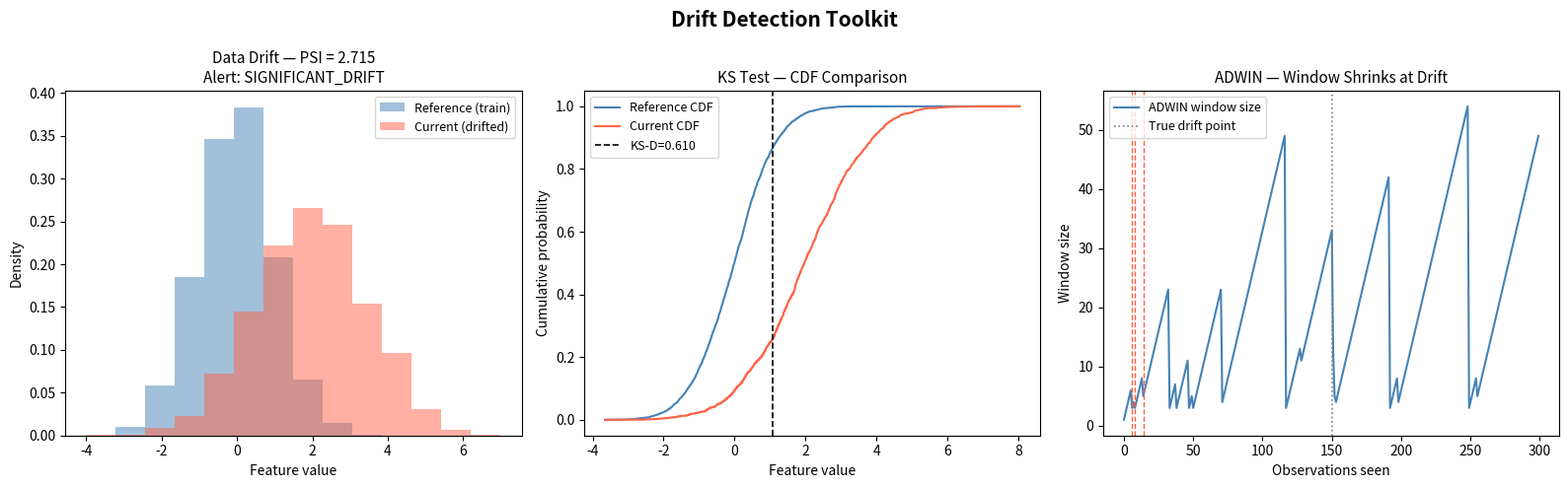

This figure's Python source: (Note: this script raises an exception after producing the figure.)
import numpy as np
import math

# ── PSI ──────────────────────────────────────────────────────────────────────
def compute_psi(reference, current, n_bins=10, eps=1e-6):
    # Bin edges from reference distribution
    _, bin_edges = np.histogram(reference, bins=n_bins)
    bin_edges[0]  = -np.inf
    bin_edges[-1] =  np.inf

    ref_counts, _ = np.histogram(reference, bins=bin_edges)
    cur_counts, _ = np.histogram(current,   bins=bin_edges)

    ref_frac = ref_counts / ref_counts.sum()
    cur_frac = cur_counts / cur_counts.sum()

    # Floor zeros
    ref_frac = np.maximum(ref_frac, eps)
    cur_frac = np.maximum(cur_frac, eps)

    psi_bins = (cur_frac - ref_frac) * np.log(cur_frac / ref_frac)
    return float(psi_bins.sum()), psi_bins, bin_edges


def psi_alert(psi_value):
    if psi_value < 0.1:
        return "OK"
    elif psi_value < 0.2:
        return "MODERATE_DRIFT"
    else:
        return "SIGNIFICANT_DRIFT"


# ── KS Test ───────────────────────────────────────────────────────────────────
def ks_test(x, y):
    n, m = len(x), len(y)
    combined = np.sort(np.concatenate([x, y]))

    # Empirical CDFs evaluated at every point in combined
    cdf_x = np.searchsorted(np.sort(x), combined, side='right') / n
    cdf_y = np.searchsorted(np.sort(y), combined, side='right') / m

    D = float(np.max(np.abs(cdf_x - cdf_y)))

    # Kolmogorov critical value at alpha=0.05: c(0.05)=1.3581
    c_alpha = 1.3581
    critical = c_alpha * math.sqrt((n + m) / (n * m))
    p_approx = math.exp(-2 * (D * math.sqrt(n * m / (n + m))) ** 2)
    p_approx = min(1.0, p_approx)

    return {
        "D": D,
        "critical_value_05": critical,
        "reject_null": D > critical,
        "p_approx": p_approx,
    }


# ── ADWIN ────────────────────────────────────────────────────────────────────
class ADWIN:
    def __init__(self, delta=0.002):
        self._delta = delta
        self._window = []
        self.drift_detected = False
        self.n_detections = 0

    def add_element(self, value):
        self._window.append(float(value))
        self.drift_detected = self._detect()

    def _detect(self):
        n = len(self._window)
        if n < 5:
            return False
        W = np.array(self._window)
        total_mean = W.mean()
        for split in range(2, n - 2):
            W0 = W[:split]
            W1 = W[split:]
            n0, n1 = len(W0), len(W1)
            m_harm = (n0 * n1) / (n0 + n1)
            eps_cut = math.sqrt(0.5 / m_harm * math.log(4 * n / self._delta))
            if abs(W0.mean() - W1.mean()) > eps_cut:
                self._window = list(W1)  # drop old portion
                self.n_detections += 1
                return True
        return False

    @property
    def window_size(self):
        return len(self._window)


# ── Quick smoke test ─────────────────────────────────────────────────────────
rng = np.random.default_rng(42)
ref = rng.normal(0, 1, 5000)
cur_ok  = rng.normal(0, 1, 2000)         # same distribution
cur_bad = rng.normal(2, 1.5, 2000)       # shifted

psi_ok,  _, _ = compute_psi(ref, cur_ok)
psi_bad, _, _ = compute_psi(ref, cur_bad)
ks_ok  = ks_test(ref, cur_ok)
ks_bad = ks_test(ref, cur_bad)

print(f"PSI (same dist) = {psi_ok:.4f}  → {psi_alert(psi_ok)}")
print(f"PSI (shifted)   = {psi_bad:.4f}  → {psi_alert(psi_bad)}")
print(f"KS (same dist):  D={ks_ok['D']:.4f}, reject={ks_ok['reject_null']}")
print(f"KS (shifted):    D={ks_bad['D']:.4f}, reject={ks_bad['reject_null']}")

adwin = ADWIN(delta=0.002)
stable_stream = rng.normal(0, 1, 200)
for v in stable_stream:
    adwin.add_element(v)
print(f"\nADWIN after 200 stable obs: detections={adwin.n_detections}, window={adwin.window_size}")

drift_stream = np.concatenate([rng.normal(0,1,100), rng.normal(3,1,100)])
adwin2 = ADWIN(delta=0.002)
for v in drift_stream:
    adwin2.add_element(v)
print(f"ADWIN after 100 stable + 100 drifted: detections={adwin2.n_detections}, window={adwin2.window_size}")


import matplotlib
matplotlib.use('Agg')
import matplotlib.pyplot as plt
import matplotlib.patches as mpatches
import numpy as np

rng = np.random.default_rng(42)
ref     = rng.normal(0, 1, 5000)
cur_ok  = rng.normal(0, 1, 2000)
cur_bad = rng.normal(2, 1.5, 2000)

fig, axes = plt.subplots(1, 3, figsize=(16, 5))
fig.suptitle("Drift Detection Toolkit", fontsize=15, fontweight='bold')

# ── (a) PSI histogram comparison ─────────────────────────────────────────────
ax = axes[0]
bins = np.linspace(-4, 7, 15)
ax.hist(ref,     bins=bins, alpha=0.5, density=True, color='steelblue', label='Reference (train)')
ax.hist(cur_bad, bins=bins, alpha=0.5, density=True, color='tomato',    label='Current (drifted)')
psi_val, _, _ = compute_psi(ref, cur_bad)
ax.set_title(f"Data Drift — PSI = {psi_val:.3f}\nAlert: {psi_alert(psi_val)}", fontsize=11)
ax.set_xlabel("Feature value")
ax.set_ylabel("Density")
ax.legend(fontsize=9)
# Annotations: each bar pair shows where the distributions diverge most.

# ── (b) KS — Empirical CDFs ──────────────────────────────────────────────────
ax = axes[1]
combined = np.sort(np.concatenate([ref, cur_bad]))
cdf_ref = np.searchsorted(np.sort(ref),     combined, side='right') / len(ref)
cdf_bad = np.searchsorted(np.sort(cur_bad), combined, side='right') / len(cur_bad)
ax.plot(combined, cdf_ref, color='steelblue', label='Reference CDF', linewidth=1.5)
ax.plot(combined, cdf_bad, color='tomato',    label='Current CDF',   linewidth=1.5)
# Mark max-gap
gap_idx = np.argmax(np.abs(cdf_ref - cdf_bad))
ax.axvline(combined[gap_idx], color='black', linestyle='--', linewidth=1.2, label=f'KS-D={np.abs(cdf_ref-cdf_bad).max():.3f}')
ax.set_title("KS Test — CDF Comparison", fontsize=11)
ax.set_xlabel("Feature value")
ax.set_ylabel("Cumulative probability")
ax.legend(fontsize=9)
# The vertical dashed line is the maximum vertical gap between CDFs — the KS statistic.

# ── (c) ADWIN window size over a drifting stream ─────────────────────────────
ax = axes[2]
stream = np.concatenate([rng.normal(0,1,150), rng.normal(3,1,150)])
adwin3 = ADWIN(delta=0.002)
ws, detected_at = [], []
for i, v in enumerate(stream):
    adwin3.add_element(v)
    ws.append(adwin3.window_size)
    if adwin3.drift_detected:
        detected_at.append(i)

ax.plot(ws, color='steelblue', linewidth=1.5, label='ADWIN window size')
ax.axvline(150, color='grey', linestyle=':', linewidth=1.2, label='True drift point')
for d in detected_at[:3]:
    ax.axvline(d, color='tomato', linestyle='--', linewidth=1.0)
ax.set_title("ADWIN — Window Shrinks at Drift", fontsize=11)
ax.set_xlabel("Observations seen")
ax.set_ylabel("Window size")
ax.legend(fontsize=9)
# Window grows when the stream is stable; collapses when ADWIN detects a mean shift.

plt.tight_layout()
plt.savefig('/tmp/nb45_drift_toolkit.png', dpi=80, bbox_inches='tight')
plt.show()
print("Figure saved.")


try:
    from evidently.report import Report
    from evidently.metrics import DataDriftPreset
    HAS_EVIDENTLY = True
except ImportError:
    HAS_EVIDENTLY = False

try:
    from alibi_detect.cd import KSDrift, MMDDrift
    HAS_ALIBI = True
except ImportError:
    HAS_ALIBI = False

import numpy as np
rng = np.random.default_rng(99)
X_ref = rng.normal(0, 1, (1000, 4))
X_cur = rng.normal(0.5, 1.2, (500, 4))

if HAS_ALIBI:
    detector = KSDrift(X_ref, p_val=0.05)
    result = detector.predict(X_cur)
    print("alibi-detect KSDrift:", result['data']['is_drift'])
else:
    print("alibi-detect not installed — using scratch implementation")
    ks_res = [ks_test(X_ref[:, j], X_cur[:, j]) for j in range(4)]
    for j, r in enumerate(ks_res):
        print(f"  Feature {j}: D={r['D']:.3f}, reject={r['reject_null']}")

if HAS_EVIDENTLY:
    import pandas as pd
    cols = [f'f{i}' for i in range(4)]
    ref_df = pd.DataFrame(X_ref, columns=cols)
    cur_df = pd.DataFrame(X_cur, columns=cols)
    report = Report(metrics=[DataDriftPreset()])
    report.run(reference_data=ref_df, current_data=cur_df)
    print("Evidently report generated (call report.show() in Jupyter)")
else:
    print("evidently not installed — using scratch PSI")
    for j in range(4):
        psi_v, _, _ = compute_psi(X_ref[:, j], X_cur[:, j])
        print(f"  Feature {j}: PSI={psi_v:.4f}  → {psi_alert(psi_v)}")


import numpy as np
import math

rng = np.random.default_rng(2024)

# ── Simulate 12 months of feature batches and model predictions ───────────────
MONTHS = 12
DRIFT_MONTH = 6

# Feature: "avg_session_pages" (pages viewed per session)
# Pre-drift: Normal(8, 2); post-drift: Normal(5, 3) — users browse less

monthly_batches = []
for m in range(1, MONTHS + 1):
    if m < DRIFT_MONTH:
        feat = rng.normal(8, 2, 2000)
        preds = 1 / (1 + np.exp(-(feat - 6) / 2)) + rng.normal(0, 0.05, 2000)
    else:
        feat = rng.normal(5, 3, 2000)
        preds = 1 / (1 + np.exp(-(feat - 6) / 2)) + rng.normal(0, 0.08, 2000)

    preds = np.clip(preds, 0.01, 0.99)
    monthly_batches.append({"month": m, "feature": feat, "pred": preds})

# Reference is month 1
ref_feat = monthly_batches[0]["feature"]
ref_pred = monthly_batches[0]["pred"]

results = []
for batch in monthly_batches[1:]:
    feat_psi, _, _ = compute_psi(ref_feat, batch["feature"])
    pred_psi, _, _ = compute_psi(ref_pred, batch["pred"])
    ks_feat = ks_test(ref_feat, batch["feature"])
    results.append({
        "month":     batch["month"],
        "feat_psi":  feat_psi,
        "pred_psi":  pred_psi,
        "ks_D":      ks_feat["D"],
        "ks_reject": ks_feat["reject_null"],
        "feat_alert": psi_alert(feat_psi),
    })

print(f"{'Month':>5}  {'Feat PSI':>9}  {'Pred PSI':>9}  {'KS D':>6}  {'Alert'}")
print("-" * 52)
for r in results:
    print(f"{r['month']:>5}  {r['feat_psi']:>9.4f}  {r['pred_psi']:>9.4f}  "
          f"{r['ks_D']:>6.3f}  {r['feat_alert']}")


import numpy as np
from dataclasses import dataclass, field
from typing import List, Dict, Any

@dataclass
class DriftAlert:
    timestamp_idx: int
    feature_name:  str
    metric:        str
    value:         float
    severity:      str
    message:       str

class DriftMonitor:
    def __init__(self, reference_data: Dict[str, np.ndarray], psi_bins=10):
        self._ref = reference_data
        self._psi_bins = psi_bins
        self._adwins = {k: ADWIN() for k in reference_data}
        self.alerts: List[DriftAlert] = []
        self._tick = 0

    def process_batch(self, current_data: Dict[str, np.ndarray]) -> List[DriftAlert]:
        batch_alerts = []
        for feat, cur_vals in current_data.items():
            if feat not in self._ref:
                continue
            ref_vals = self._ref[feat]

            # PSI
            psi_val, _, _ = compute_psi(ref_vals, cur_vals, n_bins=self._psi_bins)
            severity = psi_alert(psi_val)
            if severity != "OK":
                a = DriftAlert(self._tick, feat, "PSI", psi_val, severity,
                               f"PSI={psi_val:.4f} ({severity})")
                batch_alerts.append(a)

            # KS
            ks_res = ks_test(ref_vals, cur_vals)
            if ks_res["reject_null"]:
                a = DriftAlert(self._tick, feat, "KS", ks_res["D"], "KS_REJECT",
                               f"KS D={ks_res['D']:.4f} p≈{ks_res['p_approx']:.4f}")
                batch_alerts.append(a)

            # ADWIN on batch mean
            self._adwins[feat].add_element(float(cur_vals.mean()))
            if self._adwins[feat].drift_detected:
                a = DriftAlert(self._tick, feat, "ADWIN", float(cur_vals.mean()),
                               "CONCEPT_DRIFT", f"ADWIN detected window shift at tick {self._tick}")
                batch_alerts.append(a)

        self.alerts.extend(batch_alerts)
        self._tick += 1
        return batch_alerts

    def summary(self):
        print(f"Total alerts: {len(self.alerts)}")
        by_feat = {}
        for a in self.alerts:
            by_feat.setdefault(a.feature_name, []).append(a.severity)
        for feat, sevs in by_feat.items():
            print(f"  {feat}: {sevs}")


# ── Run DriftMonitor on e-commerce simulation ────────────────────────────────
ref_data = {"session_pages": monthly_batches[0]["feature"],
            "pred_score":    monthly_batches[0]["pred"]}
monitor = DriftMonitor(ref_data)

for batch in monthly_batches[1:]:
    cur_data = {"session_pages": batch["feature"], "pred_score": batch["pred"]}
    alerts = monitor.process_batch(cur_data)
    if alerts:
        print(f"Month {batch['month']:02d}: {len(alerts)} alert(s) — "
              f"{[a.severity for a in alerts]}")
    else:
        print(f"Month {batch['month']:02d}: no alerts")

print()
monitor.summary()


import matplotlib
matplotlib.use('Agg')
import matplotlib.pyplot as plt
import numpy as np

months  = [r["month"]    for r in results]
f_psi   = [r["feat_psi"] for r in results]
p_psi   = [r["pred_psi"] for r in results]

fig, axes = plt.subplots(1, 2, figsize=(14, 5))
fig.suptitle("E-Commerce Recommendation Model — 12-Month Drift Monitoring", fontsize=13)

# ── PSI over time ─────────────────────────────────────────────────────────────
ax = axes[0]
ax.plot(months, f_psi, 'o-', color='steelblue', label='Feature PSI (session_pages)')
ax.plot(months, p_psi, 's--', color='orange',   label='Prediction score PSI')
ax.axhline(0.10, color='goldenrod', linestyle=':', linewidth=1.5, label='PSI=0.10 (moderate)')
ax.axhline(0.20, color='tomato',    linestyle=':', linewidth=1.5, label='PSI=0.20 (significant)')
ax.axvspan(DRIFT_MONTH, MONTHS, alpha=0.08, color='tomato', label='Post-drift period')
ax.set_xlabel("Month")
ax.set_ylabel("PSI")
ax.set_title("PSI Rises Sharply After Month 6")
ax.legend(fontsize=8)
# The two horizontal dashed lines are alert thresholds. PSI crossing 0.20 should trigger retrain.

# ── Monthly mean feature value ────────────────────────────────────────────────
ax = axes[1]
means = [b["feature"].mean() for b in monthly_batches]
stds  = [b["feature"].std()  for b in monthly_batches]
xs = list(range(1, MONTHS + 1))
ax.errorbar(xs, means, yerr=stds, fmt='o-', color='steelblue', capsize=4, label='Mean ± std')
ax.axvline(DRIFT_MONTH - 0.5, color='tomato', linestyle='--', linewidth=1.5, label='Drift starts (month 6)')
ax.set_xlabel("Month")
ax.set_ylabel("Avg session pages")
ax.set_title("Feature Mean Drops at Month 6")
ax.legend(fontsize=9)
# Error bars show ±1 std; mean drops and spread widens after competitor launch.

plt.tight_layout()
plt.savefig('/tmp/nb45_ecommerce_drift.png', dpi=80, bbox_inches='tight')
plt.show()
print("Drift timeline figure saved.")
